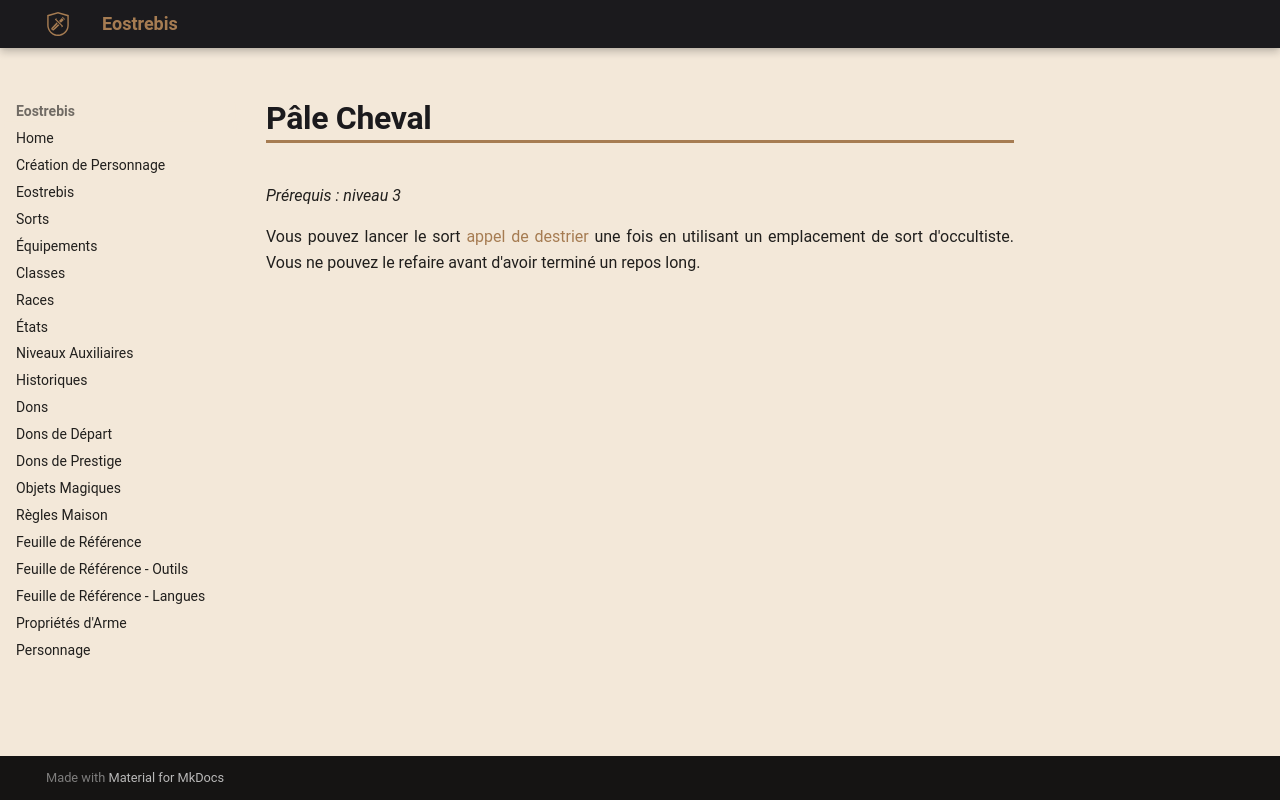

repository: Eostrebis/5e.VF · page: classes/Occultiste/Invocations/Pâle Cheval/index.html · generator: mkdocs

---
writing_status: finished
---
*Prérequis : niveau 3*

Vous pouvez lancer le sort [[appel de destrier]] une fois en utilisant un emplacement de sort d'occultiste. Vous ne pouvez le refaire avant d'avoir terminé un repos long.
